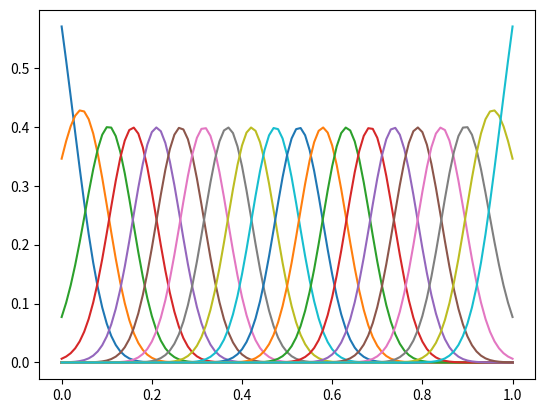

Recreate this plot in Python.
import numpy as np


class GaussianRBF(object):
    """GaussianRBF basis functions for ProMP research

    Contains only __init__ function which computes feature matrix and
    corresponding derivatives.

    Parameters:
        n_basis: Number of basis functions
        time_vec: one-dim vector of timepoints
        std_distance: modifies the standard deviation of the kernels,
            1.0 = sigma is exactly the distance between centers
            2.0 = sigma is twice the distance between centers, and so on
        normalize_features: True = sum of basis functions at each timepoint is 1
        c_t_delta: allows basis function centers outside of the given time range
    """

    def __init__(
        self,
        n_basis: int,
        time_vec: np.ndarray = np.linspace(0, 1, num=101),
        std_distance: float = 1.0,
        normalize_features: bool = True,
        c_t_delta: float = 0.0,
    ):
        super(GaussianRBF, self).__init__()
        self.n_basis = n_basis
        self.time_vec = time_vec
        self.std_distance = std_distance
        self.normalize_features = normalize_features
        self.c_t_delta = c_t_delta

        self.t = self.time_vec.reshape(-1, 1)
        self.T = self.t.size
        self.dt = np.gradient(self.time_vec)

        self.center = np.linspace(
            self.t[0] - self.c_t_delta, self.t[-1] + self.c_t_delta, num=self.n_basis
        ).reshape((-1, 1))
        self.sig_b = np.abs(self.center[1] - self.center[0]) / self.std_distance
        self.dX2 = (
            np.matmul(self.t**2, np.ones((1, self.n_basis)))
            - 2 * np.matmul(self.t, self.center.transpose())
            + np.matmul(np.ones((self.T, 1)), self.center.transpose() ** 2)
        )

        self.X = np.exp(-0.5 * self.dX2 / (self.sig_b**2))
        if self.normalize_features:
            self.X = self.X / np.sum(self.X, axis=1)[..., np.newaxis]

        self.dX = (
            self.X
            * (
                np.ones([self.T, 1]) @ self.center.transpose()
                - self.t @ np.ones([1, self.n_basis])
            )
            / (self.sig_b**2),
        )
        self.ddX = self.X * (self.dX2 - (self.sig_b**2)) / (self.sig_b**4)


def main():
    n_basis = 20
    bf = GaussianRBF(n_basis)
    import matplotlib.pyplot as plt

    fig, ax = plt.subplots(1, 1)
    for i in range(n_basis):
        ax.plot(bf.time_vec, bf.X[:, i])
    plt.show()


if __name__ == "__main__":
    main()
